Dataset: separate-dataset (GitHub, brunofaria27/image-processing). Classes: ASC H, ASC US, HSIL, LSIL, negative for intraepithelial lesion, SCC.

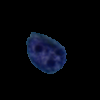
Label: SCC

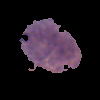
Label: LSIL

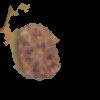
Label: ASC H

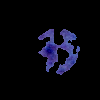
Label: ASC US

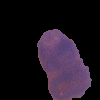
Label: HSIL

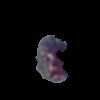
Label: HSIL
